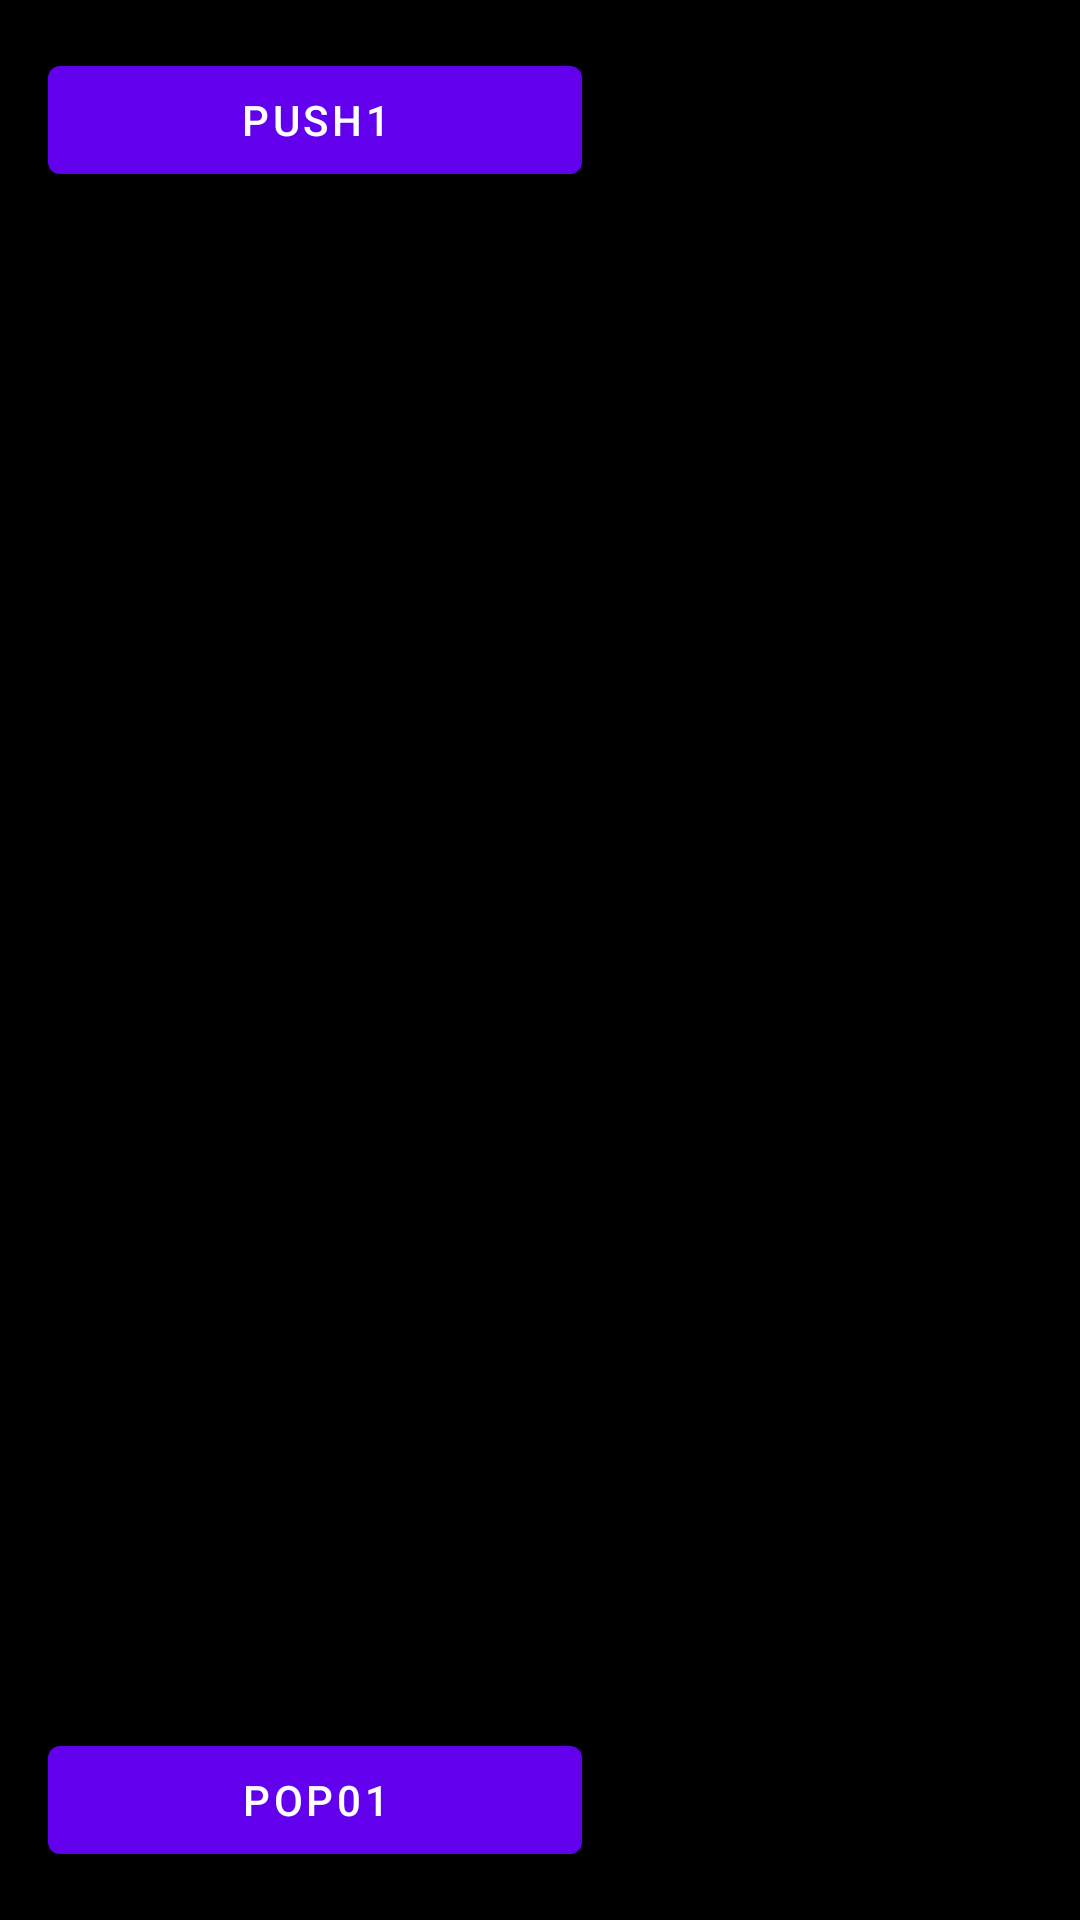

Layout XML and referenced resources for this Android screen:
<!-- AndroidManifest.xml: application theme Theme.AndroidStudy -->
<!-- res/layout/fragment_01.xml -->
<?xml version="1.0" encoding="utf-8"?>
<androidx.constraintlayout.widget.ConstraintLayout
    xmlns:android="http://schemas.android.com/apk/res/android"
    xmlns:app="http://schemas.android.com/apk/res-auto"
    xmlns:tools="http://schemas.android.com/tools"
    android:layout_width="match_parent"
    android:layout_height="match_parent"
    android:background="@color/black"
    tools:context=".MainActivity">

    <Button
        android:id="@+id/push_01"
        android:layout_width="178dp"
        android:layout_height="wrap_content"
        android:layout_marginStart="16dp"
        android:layout_marginTop="16dp"
        android:text="push1"
        app:layout_constraintStart_toStartOf="parent"
        app:layout_constraintTop_toTopOf="parent" />

    <TextView
        android:id="@+id/textview_01"
        android:layout_width="wrap_content"
        android:layout_height="wrap_content"
        android:textColor="#00f"
        android:textSize="30sp"
        app:layout_constraintBottom_toBottomOf="parent"
        app:layout_constraintEnd_toEndOf="parent"
        app:layout_constraintStart_toStartOf="parent"
        app:layout_constraintTop_toTopOf="parent" />

    <Button
        android:id="@+id/pop_01"
        android:layout_width="178dp"
        android:layout_height="wrap_content"
        android:layout_marginBottom="16dp"
        android:layout_marginStart="16dp"
        android:text="pop01"
        app:layout_constraintBottom_toBottomOf="parent"
        app:layout_constraintStart_toStartOf="parent" />

</androidx.constraintlayout.widget.ConstraintLayout>
<!-- resources referenced by this layout -->
<resources>
  <style name="Theme.AndroidStudy" parent="Theme.MaterialComponents.DayNight.DarkActionBar">
          
          <item name="colorPrimary">@color/purple_500</item>
          <item name="colorPrimaryVariant">@color/purple_700</item>
          <item name="colorOnPrimary">@color/white</item>
          
          <item name="colorSecondary">@color/teal_200</item>
          <item name="colorSecondaryVariant">@color/teal_700</item>
          <item name="colorOnSecondary">@color/black</item>
          
          <item name="android:statusBarColor" tools:targetApi="l">?attr/colorPrimaryVariant</item>
          
      </style>
  <!-- not gathered from this repository: default colours our renderer supplied (Android Studio template values) -->
  <color name="purple_500">#FF6200EE</color>
  <color name="purple_700">#FF3700B3</color>
  <color name="teal_200">#FF03DAC5</color>
  <color name="teal_700">#FF018786</color>
  <color name="black">#FF000000</color>
  <color name="white">#FFFFFFFF</color>
</resources>
